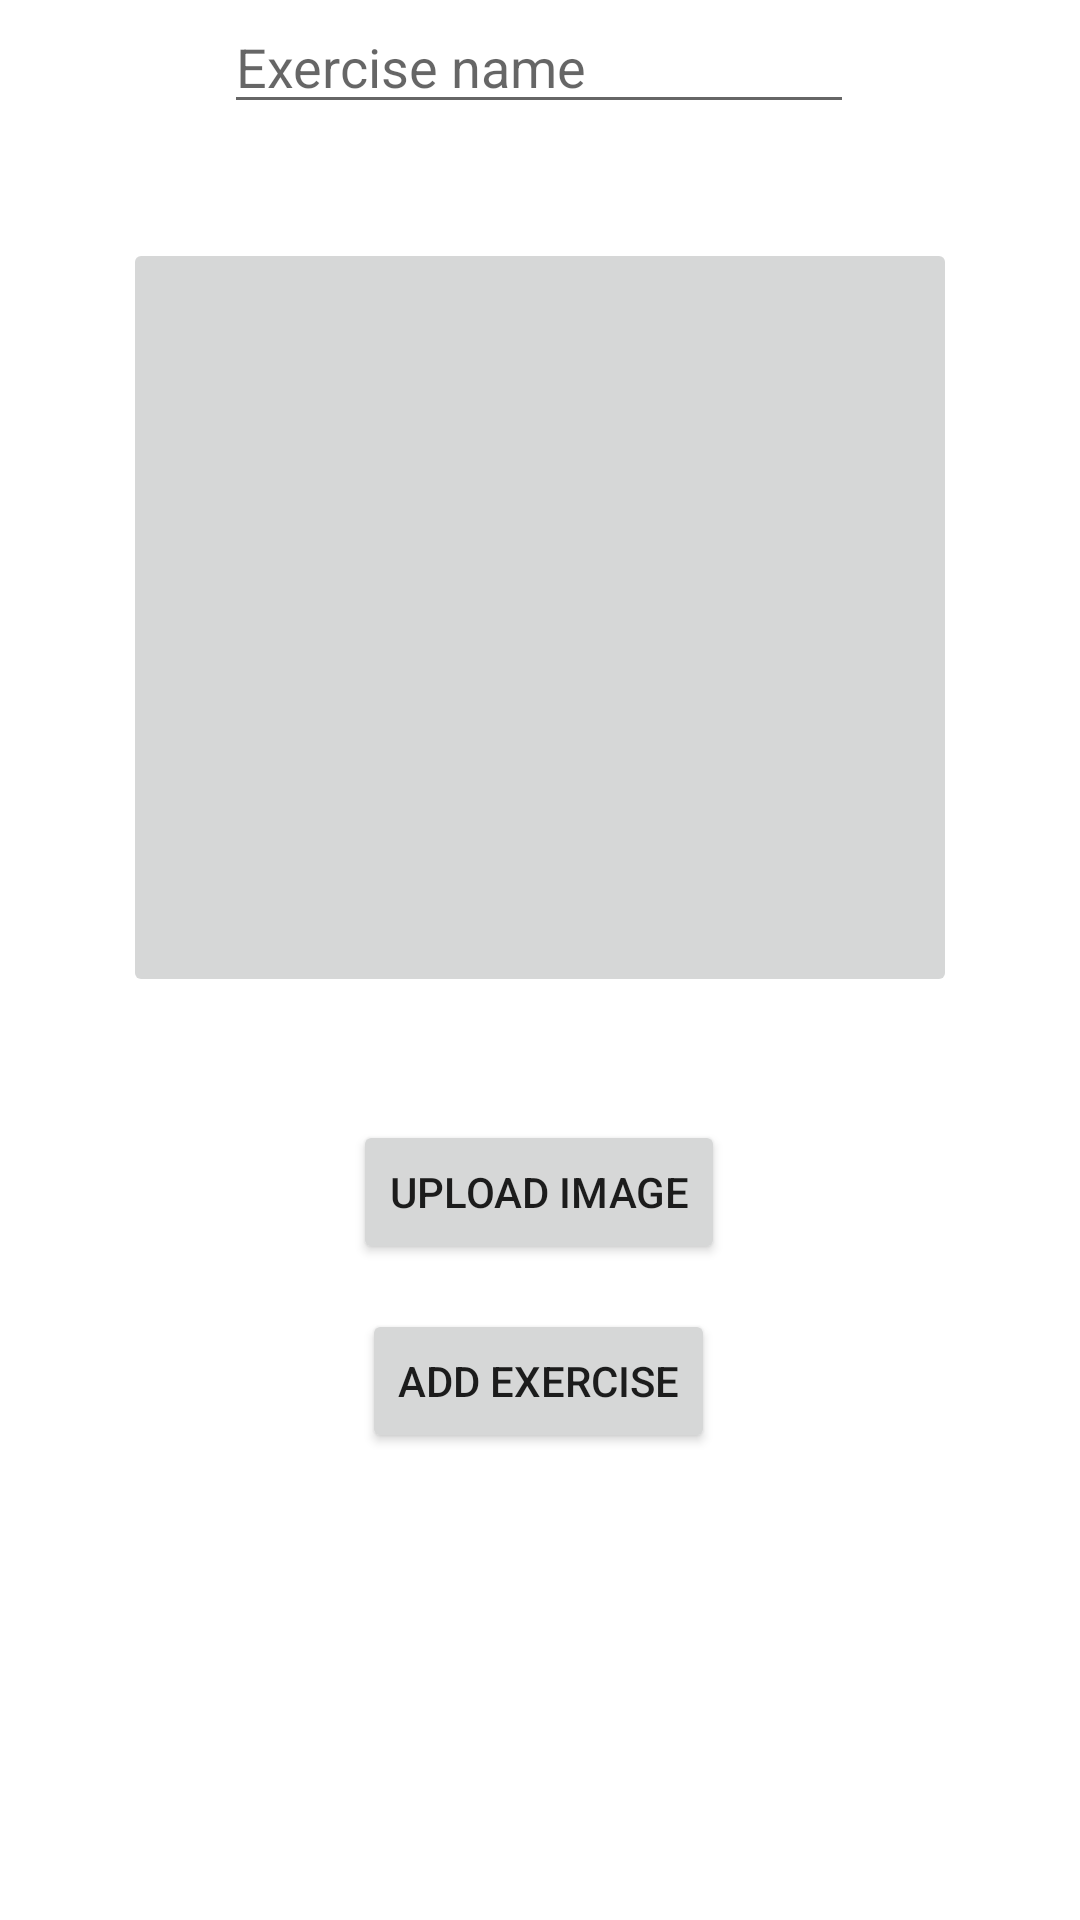

This screen was rendered from an Android layout file. Write that file and the resources it references.
<!-- AndroidManifest.xml: application theme Theme.WorkoutAppRebornKotlin -->
<!-- res/layout/fragment_add_exercise.xml -->
<?xml version="1.0" encoding="utf-8"?>
<androidx.constraintlayout.widget.ConstraintLayout xmlns:android="http://schemas.android.com/apk/res/android"
    xmlns:app="http://schemas.android.com/apk/res-auto"
    xmlns:tools="http://schemas.android.com/tools"
    android:layout_width="match_parent"
    android:layout_height="match_parent"
    tools:context=".fragments.add.AddExerciseFragment">

    <EditText
        android:id="@+id/editTextExerciseName"
        android:layout_width="wrap_content"
        android:layout_height="wrap_content"
        android:ems="10"
        android:inputType="textPersonName"
        android:hint="Exercise name"
        app:layout_constraintEnd_toEndOf="parent"
        app:layout_constraintHorizontal_bias="0.497"
        app:layout_constraintStart_toStartOf="parent"
        tools:layout_editor_absoluteY="54dp" />

    <ImageButton
        android:id="@+id/exerciseImageButton"
        android:layout_width="278dp"
        android:layout_height="253dp"
        android:layout_marginTop="38dp"
        android:adjustViewBounds="true"
        android:scaleType="fitCenter"
        app:layout_constraintEnd_toEndOf="parent"
        app:layout_constraintStart_toStartOf="parent"
        app:layout_constraintTop_toBottomOf="@+id/editTextExerciseName"
        tools:src="@tools:sample/avatars" />

    <Button
        android:id="@+id/addExerciseImageButton"
        android:layout_width="wrap_content"
        android:layout_height="wrap_content"
        android:layout_marginStart="158dp"
        android:layout_marginTop="41dp"
        android:layout_marginEnd="159dp"
        android:text="upload Image"
        app:layout_constraintEnd_toEndOf="parent"
        app:layout_constraintStart_toStartOf="parent"
        app:layout_constraintTop_toBottomOf="@+id/exerciseImageButton" />

    <Button
        android:id="@+id/addExerciseButton"
        android:layout_width="wrap_content"
        android:layout_height="wrap_content"
        android:layout_marginStart="158dp"
        android:layout_marginTop="15dp"
        android:layout_marginEnd="159dp"
        android:text="Add Exercise"
        app:layout_constraintEnd_toEndOf="parent"
        app:layout_constraintStart_toStartOf="parent"
        app:layout_constraintTop_toBottomOf="@+id/addExerciseImageButton" />
</androidx.constraintlayout.widget.ConstraintLayout>
<!-- resources referenced by this layout -->
<resources>
  <style name="Theme.WorkoutAppRebornKotlin" parent="Theme.MaterialComponents.DayNight.DarkActionBar">
          
          <item name="colorPrimary">@color/purple_500</item>
          <item name="colorPrimaryVariant">@color/purple_700</item>
          <item name="colorOnPrimary">@color/white</item>
          
          <item name="colorSecondary">@color/teal_200</item>
          <item name="colorSecondaryVariant">@color/teal_700</item>
          <item name="colorOnSecondary">@color/black</item>
          
          <item name="android:statusBarColor" tools:targetApi="l">?attr/colorPrimaryVariant</item>
          
      </style>
  <!-- not gathered from this repository: default colours our renderer supplied (Android Studio template values) -->
  <color name="purple_500">#FF6200EE</color>
  <color name="purple_700">#FF3700B3</color>
  <color name="teal_200">#FF03DAC5</color>
  <color name="teal_700">#FF018786</color>
  <color name="black">#FF000000</color>
  <color name="white">#FFFFFFFF</color>
</resources>
